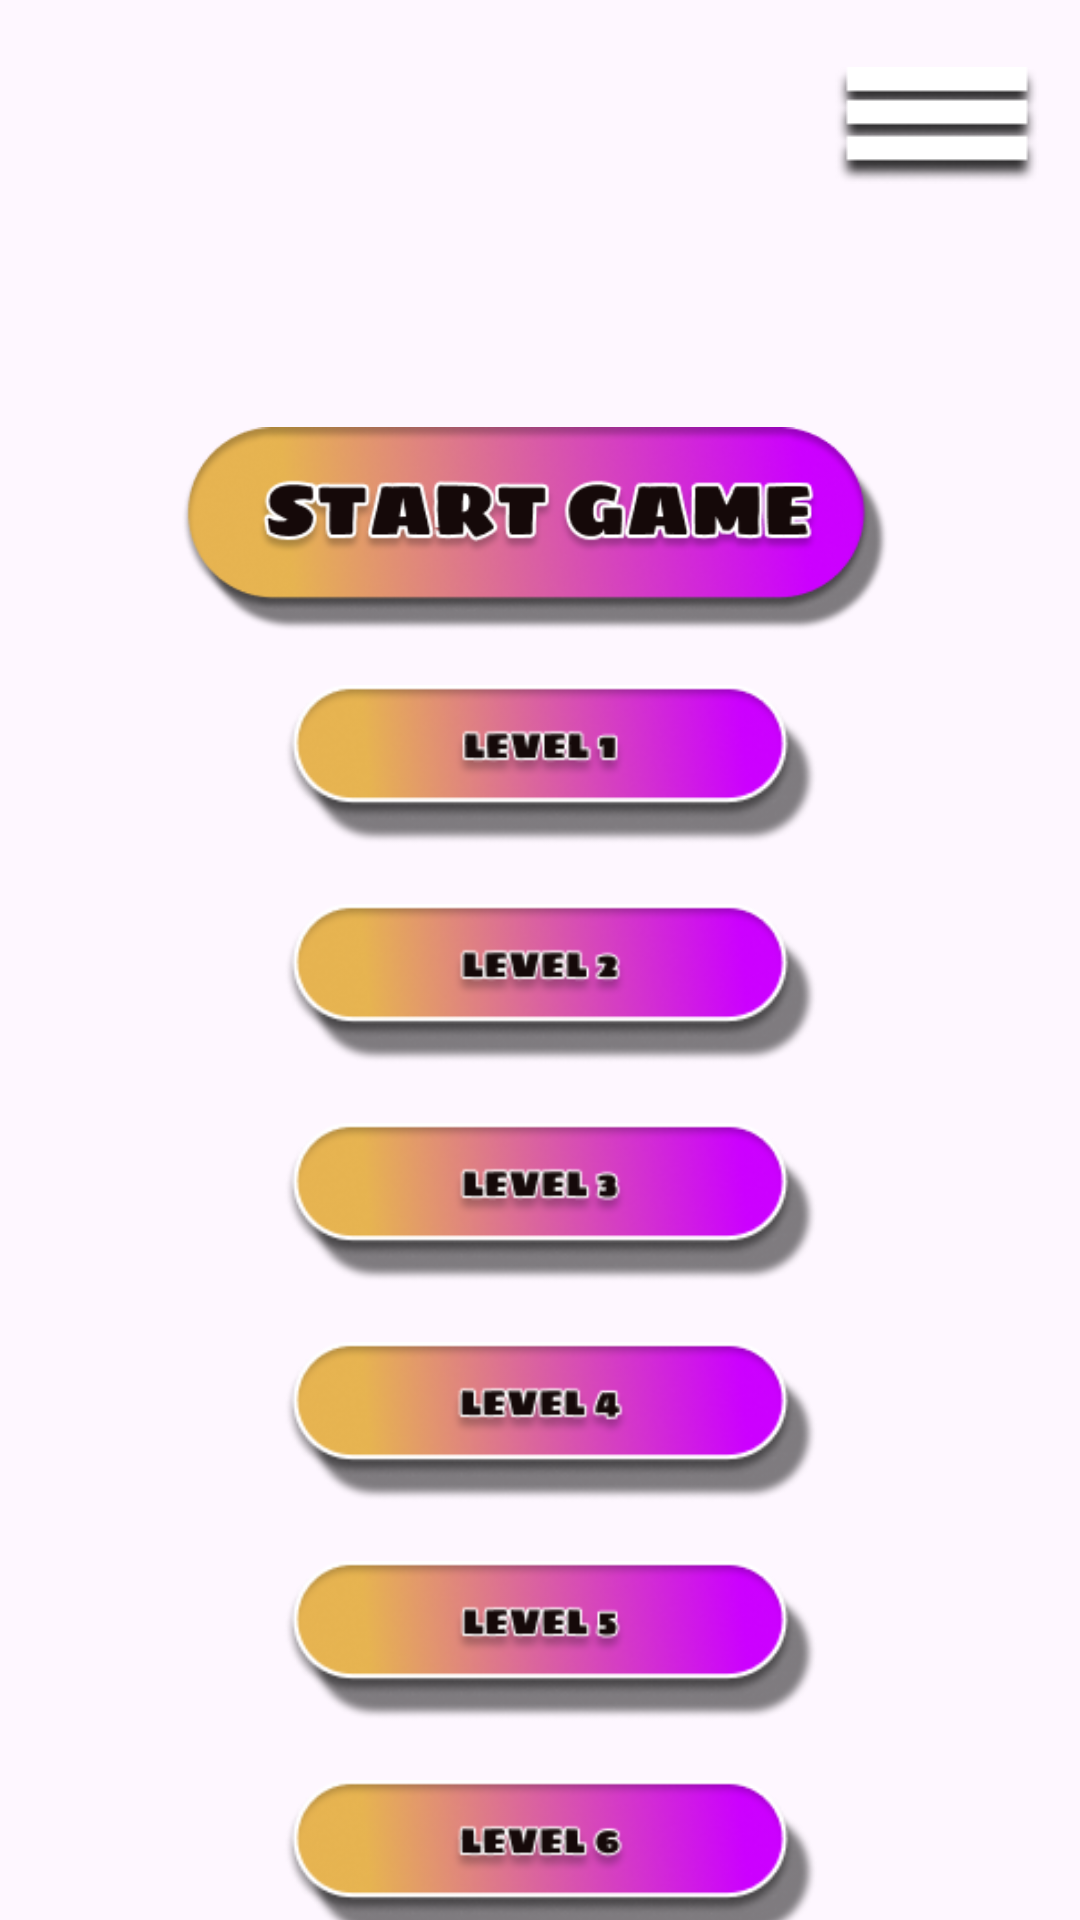

Reconstruct the res/layout file that produces this screen, plus the resources it refers to.
<!-- AndroidManifest.xml: application theme Theme.JogoDoBicho -->
<!-- res/layout/activity_start_game.xml -->
<?xml version="1.0" encoding="utf-8"?>
<androidx.constraintlayout.widget.ConstraintLayout xmlns:android="http://schemas.android.com/apk/res/android"
    xmlns:app="http://schemas.android.com/apk/res-auto"
    xmlns:tools="http://schemas.android.com/tools"
    android:layout_width="match_parent"
    android:layout_height="match_parent"
    android:background="@drawable/start_game_main_fon"
    tools:context=".StartGame">

    <ImageView
        android:id="@+id/back_st1"
        android:layout_width="wrap_content"
        android:layout_height="wrap_content"
        app:layout_constraintBottom_toBottomOf="parent"
        app:layout_constraintEnd_toEndOf="parent"
        app:layout_constraintHorizontal_bias="0.953"
        app:layout_constraintStart_toStartOf="parent"
        app:layout_constraintTop_toTopOf="parent"
        app:layout_constraintVertical_bias="0.037"
        app:srcCompat="@drawable/main_tap" />

    <ImageView
        android:id="@+id/start"
        android:layout_width="278dp"
        android:layout_height="84dp"
        app:layout_constraintBottom_toBottomOf="parent"
        app:layout_constraintEnd_toEndOf="parent"
        app:layout_constraintHorizontal_bias="0.496"
        app:layout_constraintStart_toStartOf="parent"
        app:layout_constraintTop_toTopOf="parent"
        app:layout_constraintVertical_bias="0.242"
        app:srcCompat="@drawable/start_game" />

    <ImageView
        android:id="@+id/lvl1"
        android:layout_width="wrap_content"
        android:layout_height="wrap_content"
        app:layout_constraintBottom_toBottomOf="parent"
        app:layout_constraintEnd_toEndOf="parent"
        app:layout_constraintHorizontal_bias="0.0"
        app:layout_constraintStart_toStartOf="parent"
        app:layout_constraintTop_toBottomOf="@+id/start"
        app:layout_constraintVertical_bias="0.0"
        app:srcCompat="@drawable/lewel1" />

    <ImageView
        android:id="@+id/lvl3"
        android:layout_width="wrap_content"
        android:layout_height="wrap_content"
        app:layout_constraintBottom_toBottomOf="parent"
        app:layout_constraintEnd_toEndOf="parent"
        app:layout_constraintHorizontal_bias="0.0"
        app:layout_constraintStart_toStartOf="parent"
        app:layout_constraintTop_toBottomOf="@+id/lvl2"
        app:layout_constraintVertical_bias="0.0"
        app:srcCompat="@drawable/lewel3" />

    <ImageView
        android:id="@+id/lvl4"
        android:layout_width="wrap_content"
        android:layout_height="wrap_content"
        app:layout_constraintEnd_toEndOf="parent"
        app:layout_constraintStart_toStartOf="parent"
        app:layout_constraintTop_toBottomOf="@+id/lvl3"
        app:srcCompat="@drawable/lewel4" />

    <ImageView
        android:id="@+id/lvl2"
        android:layout_width="wrap_content"
        android:layout_height="wrap_content"
        app:layout_constraintBottom_toBottomOf="parent"
        app:layout_constraintEnd_toEndOf="parent"
        app:layout_constraintHorizontal_bias="0.0"
        app:layout_constraintStart_toStartOf="parent"
        app:layout_constraintTop_toBottomOf="@+id/lvl1"
        app:layout_constraintVertical_bias="0.0"
        app:srcCompat="@drawable/lewel2" />

    <ImageView
        android:id="@+id/lvl6"
        android:layout_width="wrap_content"
        android:layout_height="wrap_content"
        app:layout_constraintEnd_toEndOf="parent"
        app:layout_constraintStart_toStartOf="parent"
        app:layout_constraintTop_toBottomOf="@+id/lvl5"
        app:srcCompat="@drawable/lewei6" />

    <ImageView
        android:id="@+id/lvl5"
        android:layout_width="wrap_content"
        android:layout_height="wrap_content"
        app:layout_constraintBottom_toBottomOf="parent"
        app:layout_constraintEnd_toEndOf="parent"
        app:layout_constraintHorizontal_bias="0.0"
        app:layout_constraintStart_toStartOf="parent"
        app:layout_constraintTop_toBottomOf="@+id/lvl4"
        app:layout_constraintVertical_bias="0.0"
        app:srcCompat="@drawable/lewel5" />

</androidx.constraintlayout.widget.ConstraintLayout>
<!-- resources referenced by this layout -->
<resources>
  <!-- drawable lewei6: png bitmap (drawable, 19327 bytes) -->
  <!-- drawable lewel1: png bitmap (drawable, 19206 bytes) -->
  <!-- drawable lewel2: png bitmap (drawable, 19362 bytes) -->
  <!-- drawable lewel3: png bitmap (drawable, 19274 bytes) -->
  <!-- drawable lewel4: png bitmap (drawable, 19297 bytes) -->
  <!-- drawable lewel5: png bitmap (drawable, 19200 bytes) -->
  <!-- drawable main_tap: png bitmap (drawable, 1812 bytes) -->
  <!-- drawable start_game: png bitmap (drawable, 43569 bytes) -->
  <style name="Theme.JogoDoBicho" parent="Base.Theme.JogoDoBicho" />
  <style name="Base.Theme.JogoDoBicho" parent="Theme.Material3.DayNight.NoActionBar">
          
          
      </style>
</resources>
